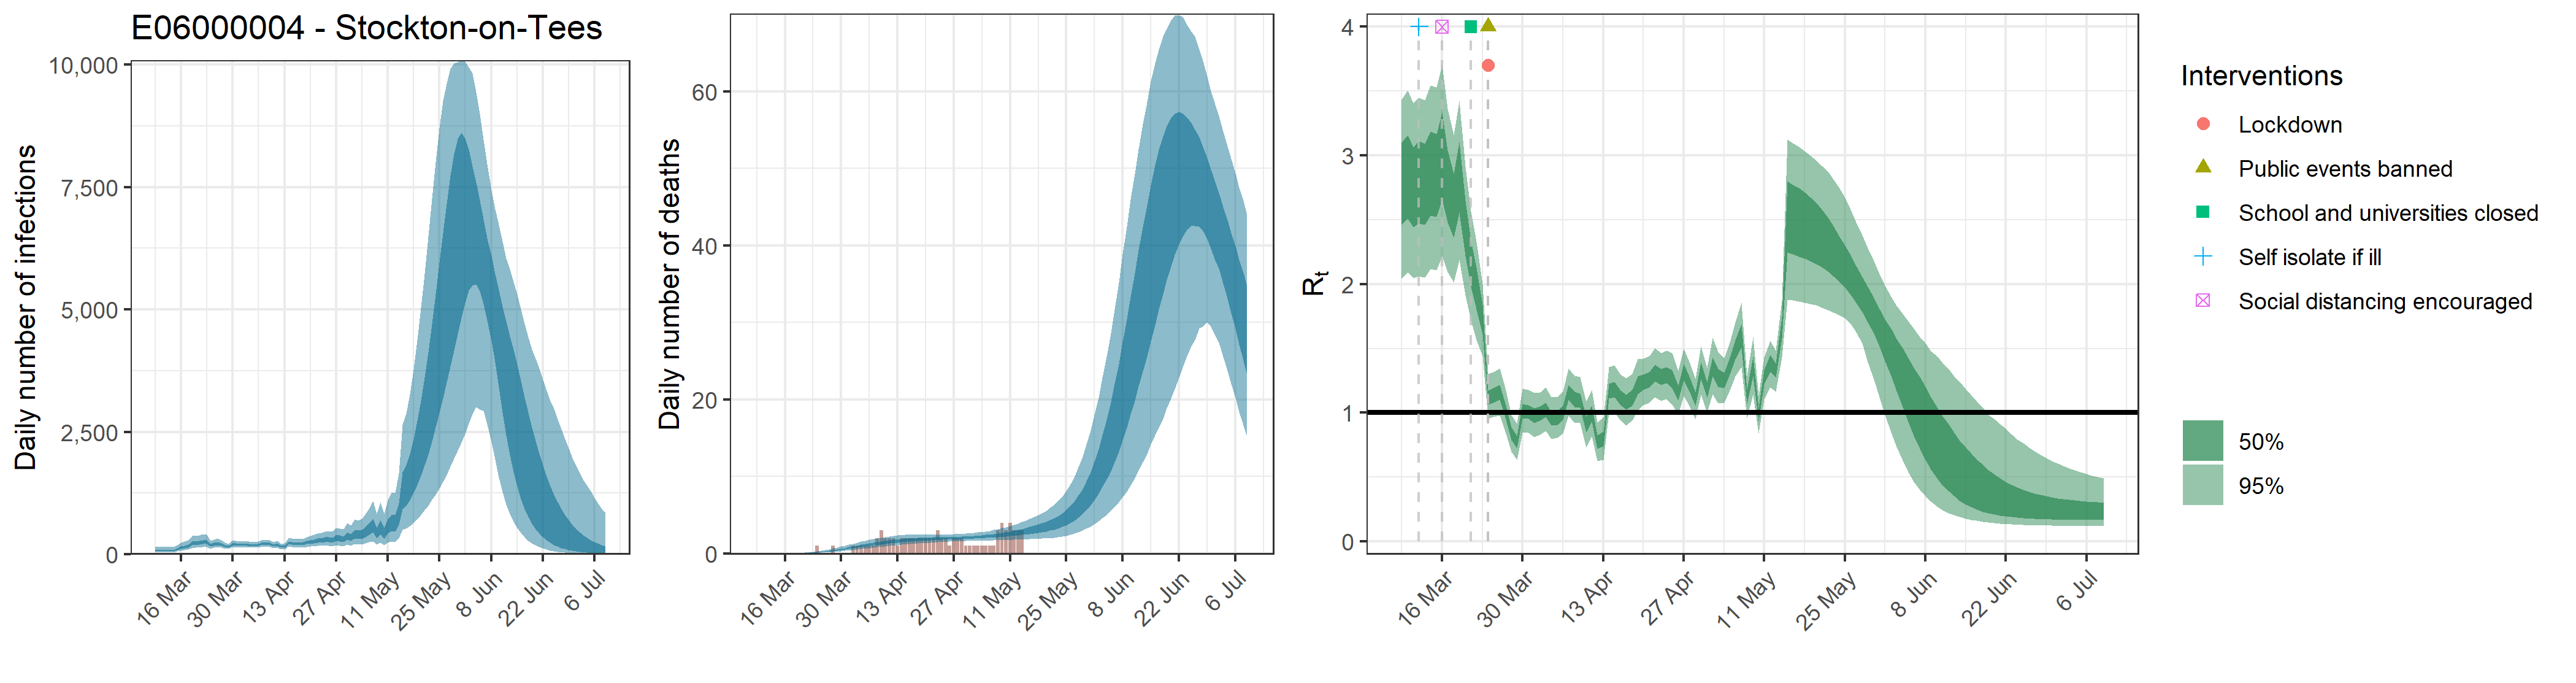

Values plotted in this chart, from the file beside it:
, date, country, reported_cases, predicted_cases, cases_min, cases_max, cases_min2, cases_max2, reported_deaths, estimated_deaths, deaths_min, deaths_max, deaths_min2, deaths_max2, rt, rt_min, rt_max, rt_min2, rt_max2
1, 2020-03-09, E06000004 - Stockton-on-Tees, 1, 78.55, 36.59, 147.6, 58.27, 93.37, 0, 7.85512686133626e-14, 3.65900553820379e-14, 1.47550843827149e-13, 5.82748799597509e-14, 9.33682886696894e-14, 2.766, 2.043, 3.433, 2.46, 3.101
2, 2020-03-10, E06000004 - Stockton-on-Tees, 2, 78.55, 36.59, 147.6, 58.27, 93.37, 0, 0, 0, 0, 0, 0, 2.819, 2.092, 3.503, 2.509, 3.159
3, 2020-03-11, E06000004 - Stockton-on-Tees, 1, 78.55, 36.59, 147.6, 58.27, 93.37, 0, 2.73213242063783e-05, 1.29992703397094e-05, 4.93121755305814e-05, 2.05224021096534e-05, 3.22678015702613e-05, 2.741, 2.048, 3.407, 2.443, 3.061
4, 2020-03-12, E06000004 - Stockton-on-Tees, 0, 78.55, 36.59, 147.6, 58.27, 93.37, 0, 0.0001784, 8.48775886886906e-05, 0.000322, 0.000134, 0.0002107, 2.777, 2.062, 3.448, 2.472, 3.112
5, 2020-03-13, E06000004 - Stockton-on-Tees, 0, 78.55, 36.59, 147.6, 58.27, 93.37, 0, 0.0006646, 0.0003162, 0.001199, 0.0004992, 0.0007849, 2.762, 2.053, 3.429, 2.459, 3.093
6, 2020-03-14, E06000004 - Stockton-on-Tees, 1, 78.55, 36.59, 147.6, 58.27, 93.37, 0, 0.00196, 0.0009325, 0.003537, 0.001472, 0.002315, 2.846, 2.116, 3.542, 2.533, 3.184
7, 2020-03-15, E06000004 - Stockton-on-Tees, 0, 114.9, 62.38, 190.6, 91.62, 132.7, 0, 0.004427, 0.002106, 0.00799, 0.003325, 0.005228, 2.834, 2.107, 3.53, 2.525, 3.166
8, 2020-03-16, E06000004 - Stockton-on-Tees, 1, 144.5, 78.61, 239.5, 115.6, 167, 0, 0.008744, 0.00416, 0.01578, 0.006568, 0.01033, 2.977, 2.22, 3.699, 2.655, 3.333
9, 2020-03-17, E06000004 - Stockton-on-Tees, 3, 158.7, 88.63, 259.3, 127.8, 183, 0, 0.01531, 0.007288, 0.02762, 0.01151, 0.01809, 2.746, 2.095, 3.364, 2.479, 3.038
10, 2020-03-18, E06000004 - Stockton-on-Tees, 0, 179.1, 102.3, 290.9, 145.1, 206.1, 0, 0.02509, 0.01195, 0.04513, 0.01886, 0.02964, 2.6, 2.015, 3.156, 2.36, 2.855
11, 2020-03-19, E06000004 - Stockton-on-Tees, 1, 230.5, 131.6, 377.3, 186.8, 264.5, 0, 0.03813, 0.01821, 0.06839, 0.02874, 0.04511, 2.822, 2.187, 3.422, 2.558, 3.104
12, 2020-03-20, E06000004 - Stockton-on-Tees, 2, 234.1, 136.3, 378, 191.3, 266.8, 0, 0.05531, 0.02652, 0.09887, 0.04174, 0.06537, 2.427, 1.915, 2.914, 2.216, 2.645
13, 2020-03-21, E06000004 - Stockton-on-Tees, 0, 245.1, 144, 391.1, 200.8, 278.5, 0, 0.07695, 0.03723, 0.1361, 0.05833, 0.09088, 2.155, 1.718, 2.568, 1.98, 2.339
14, 2020-03-22, E06000004 - Stockton-on-Tees, 0, 259.1, 153.1, 416.5, 212.4, 293.6, 0, 0.1036, 0.05072, 0.1819, 0.07891, 0.1222, 1.96, 1.567, 2.329, 1.805, 2.129
15, 2020-03-23, E06000004 - Stockton-on-Tees, 3, 259.8, 158.2, 406.9, 216.8, 293.4, 0, 0.136, 0.06702, 0.2377, 0.1042, 0.1602, 1.724, 1.439, 2, 1.614, 1.836
16, 2020-03-24, E06000004 - Stockton-on-Tees, 2, 188.2, 120.1, 276.9, 160.1, 212.1, 1, 0.1746, 0.08752, 0.3038, 0.1347, 0.2061, 1.12, 0.9548, 1.301, 1.063, 1.174
17, 2020-03-25, E06000004 - Stockton-on-Tees, 2, 208.1, 135.7, 300.1, 178, 233.8, 0, 0.2203, 0.1128, 0.3818, 0.1713, 0.2593, 1.137, 0.9665, 1.317, 1.08, 1.193
18, 2020-03-26, E06000004 - Stockton-on-Tees, 6, 223.6, 147.7, 321.3, 192.7, 251, 0, 0.2728, 0.1415, 0.4664, 0.2139, 0.3202, 1.157, 0.9797, 1.343, 1.1, 1.216
19, 2020-03-27, E06000004 - Stockton-on-Tees, 8, 203.6, 138.3, 286.3, 176.5, 227.8, 0, 0.3329, 0.1756, 0.5644, 0.2629, 0.3893, 1.019, 0.854, 1.191, 0.9644, 1.074
20, 2020-03-28, E06000004 - Stockton-on-Tees, 10, 171.1, 117.8, 238, 148.6, 190.6, 1, 0.4006, 0.2149, 0.6714, 0.3186, 0.4668, 0.8376, 0.696, 0.9834, 0.7876, 0.8862
21, 2020-03-29, E06000004 - Stockton-on-Tees, 5, 159.6, 111.2, 220.5, 139.3, 177, 0, 0.4751, 0.2582, 0.7865, 0.3811, 0.552, 0.7742, 0.6372, 0.9178, 0.7255, 0.8223
22, 2020-03-30, E06000004 - Stockton-on-Tees, 16, 207.9, 145.9, 284.6, 182.3, 230.2, 0, 0.5557, 0.3084, 0.9066, 0.4483, 0.644, 1.014, 0.845, 1.19, 0.9583, 1.07
23, 2020-03-31, E06000004 - Stockton-on-Tees, 8, 203.2, 144.3, 276.6, 179.1, 224.6, 0, 0.6419, 0.362, 1.028, 0.5221, 0.7403, 1.006, 0.8434, 1.179, 0.9529, 1.061
24, 2020-04-01, E06000004 - Stockton-on-Tees, 13, 195.3, 140.7, 264, 172.4, 215.2, 0, 0.7319, 0.4154, 1.161, 0.5979, 0.8407, 0.9789, 0.8105, 1.153, 0.9228, 1.035
25, 2020-04-02, E06000004 - Stockton-on-Tees, 13, 196.9, 143.6, 264.1, 174.8, 216.8, 1, 0.8238, 0.4763, 1.291, 0.6765, 0.9441, 0.9935, 0.8314, 1.159, 0.9397, 1.048
26, 2020-04-03, E06000004 - Stockton-on-Tees, 16, 202.3, 148.9, 271.4, 179.5, 223, 1, 0.9171, 0.5375, 1.427, 0.7568, 1.051, 1.025, 0.8586, 1.198, 0.9697, 1.081
27, 2020-04-04, E06000004 - Stockton-on-Tees, 11, 187.8, 138.1, 250.7, 166.7, 207.1, 1, 1.009, 0.5997, 1.553, 0.8352, 1.156, 0.9545, 0.7961, 1.12, 0.8999, 1.008
28, 2020-04-05, E06000004 - Stockton-on-Tees, 12, 188.7, 138.5, 251.4, 167.7, 207.9, 1, 1.1, 0.6616, 1.674, 0.9159, 1.256, 0.9603, 0.8049, 1.121, 0.9072, 1.013
29, 2020-04-06, E06000004 - Stockton-on-Tees, 9, 195.9, 142.9, 262.4, 174.4, 216.3, 1, 1.187, 0.727, 1.796, 0.9938, 1.352, 0.9989, 0.8414, 1.167, 0.9461, 1.052
30, 2020-04-07, E06000004 - Stockton-on-Tees, 19, 226.6, 165.8, 303.8, 201.4, 250.1, 1, 1.27, 0.7865, 1.908, 1.069, 1.442, 1.159, 0.9794, 1.348, 1.102, 1.219
31, 2020-04-08, E06000004 - Stockton-on-Tees, 9, 215.8, 156.8, 291.5, 191.3, 237.7, 2, 1.349, 0.8449, 2.007, 1.14, 1.529, 1.104, 0.9218, 1.287, 1.046, 1.162
32, 2020-04-09, E06000004 - Stockton-on-Tees, 18, 215.9, 155.8, 292.2, 191, 238.2, 3, 1.422, 0.9026, 2.095, 1.207, 1.606, 1.095, 0.9227, 1.277, 1.038, 1.152
33, 2020-04-10, E06000004 - Stockton-on-Tees, 6, 180.9, 126.6, 247.5, 159.4, 199.7, 2, 1.489, 0.9549, 2.178, 1.269, 1.681, 0.907, 0.7325, 1.088, 0.8482, 0.9665
34, 2020-04-11, E06000004 - Stockton-on-Tees, 11, 200.2, 140, 273.1, 176.7, 221.1, 2, 1.551, 1.007, 2.256, 1.325, 1.748, 0.994, 0.815, 1.177, 0.9311, 1.056
35, 2020-04-12, E06000004 - Stockton-on-Tees, 10, 156.2, 106.7, 217.8, 137, 173.4, 2, 1.608, 1.06, 2.317, 1.378, 1.806, 0.7731, 0.6236, 0.9261, 0.7186, 0.8263
36, 2020-04-13, E06000004 - Stockton-on-Tees, 9, 160.7, 106.9, 227.1, 139.8, 179.8, 1, 1.659, 1.109, 2.361, 1.43, 1.857, 0.7974, 0.6344, 0.9663, 0.7414, 0.8542
37, 2020-04-14, E06000004 - Stockton-on-Tees, 15, 232.3, 158.8, 329.3, 202.2, 258.7, 2, 1.706, 1.154, 2.403, 1.478, 1.903, 1.17, 1, 1.355, 1.114, 1.228
38, 2020-04-15, E06000004 - Stockton-on-Tees, 9, 231, 155.4, 330.2, 201.3, 258, 2, 1.747, 1.194, 2.43, 1.522, 1.944, 1.181, 1, 1.368, 1.124, 1.241
39, 2020-04-16, E06000004 - Stockton-on-Tees, 8, 218.4, 143.9, 316.1, 188.7, 245.2, 2, 1.784, 1.236, 2.452, 1.564, 1.98, 1.118, 0.9423, 1.298, 1.061, 1.176
40, 2020-04-17, E06000004 - Stockton-on-Tees, 2, 214, 137.8, 313.7, 184.2, 241.3, 2, 1.817, 1.272, 2.47, 1.599, 2.009, 1.083, 0.903, 1.271, 1.024, 1.142
41, 2020-04-18, E06000004 - Stockton-on-Tees, 6, 223.5, 145, 320.8, 191, 252.3, 2, 1.846, 1.308, 2.481, 1.631, 2.036, 1.116, 0.9386, 1.302, 1.053, 1.177
42, 2020-04-19, E06000004 - Stockton-on-Tees, 10, 247.1, 158, 357.3, 210.7, 280.1, 2, 1.872, 1.34, 2.485, 1.662, 2.057, 1.215, 1.02, 1.417, 1.144, 1.283
43, 2020-04-20, E06000004 - Stockton-on-Tees, 16, 257.2, 163.1, 376.8, 217.8, 291.6, 2, 1.894, 1.375, 2.476, 1.689, 2.075, 1.24, 1.062, 1.422, 1.179, 1.299
44, 2020-04-21, E06000004 - Stockton-on-Tees, 11, 267.3, 166.2, 397.2, 225.3, 304.4, 2, 1.913, 1.409, 2.478, 1.719, 2.09, 1.259, 1.081, 1.442, 1.2, 1.316
45, 2020-04-22, E06000004 - Stockton-on-Tees, 15, 286.5, 176.1, 428.2, 240.5, 327.5, 2, 1.93, 1.446, 2.479, 1.742, 2.104, 1.311, 1.122, 1.503, 1.248, 1.374
46, 2020-04-23, E06000004 - Stockton-on-Tees, 10, 289, 173.7, 435.7, 240.3, 331.9, 3, 1.946, 1.478, 2.479, 1.767, 2.111, 1.279, 1.093, 1.467, 1.216, 1.341
47, 2020-04-24, E06000004 - Stockton-on-Tees, 5, 303.6, 178.8, 464.5, 250.2, 350.7, 2, 1.961, 1.507, 2.479, 1.785, 2.117, 1.294, 1.109, 1.482, 1.23, 1.357
48, 2020-04-25, E06000004 - Stockton-on-Tees, 3, 307.9, 179, 474.3, 251.2, 357.1, 2, 1.975, 1.532, 2.488, 1.802, 2.13, 1.263, 1.066, 1.466, 1.193, 1.33
49, 2020-04-26, E06000004 - Stockton-on-Tees, 9, 293, 167.3, 459.3, 237.9, 339.6, 1, 1.99, 1.556, 2.491, 1.824, 2.145, 1.155, 0.9872, 1.328, 1.097, 1.214
50, 2020-04-27, E06000004 - Stockton-on-Tees, 5, 346.3, 194.1, 546.3, 278.6, 403.1, 2, 2.006, 1.581, 2.502, 1.842, 2.161, 1.317, 1.131, 1.498, 1.255, 1.379
51, 2020-04-28, E06000004 - Stockton-on-Tees, 21, 332.9, 183.1, 533.4, 265.9, 387.1, 2, 2.024, 1.595, 2.525, 1.862, 2.175, 1.224, 1.053, 1.396, 1.168, 1.282
52, 2020-04-29, E06000004 - Stockton-on-Tees, 6, 312, 167.8, 511.4, 247.7, 364.7, 2, 2.044, 1.608, 2.551, 1.882, 2.199, 1.107, 0.9518, 1.264, 1.054, 1.159
53, 2020-04-30, E06000004 - Stockton-on-Tees, 10, 386.7, 203.1, 639.6, 303.7, 454.9, 1, 2.068, 1.625, 2.587, 1.903, 2.224, 1.329, 1.139, 1.517, 1.263, 1.395
54, 2020-05-01, E06000004 - Stockton-on-Tees, 18, 352.7, 181.7, 589.2, 274.4, 417.3, 1, 2.094, 1.642, 2.618, 1.925, 2.256, 1.176, 1.002, 1.352, 1.115, 1.237
55, 2020-05-02, E06000004 - Stockton-on-Tees, 4, 421.5, 210.3, 710.8, 325.1, 501.1, 1, 2.124, 1.651, 2.672, 1.949, 2.289, 1.361, 1.148, 1.586, 1.284, 1.433
56, 2020-05-03, E06000004 - Stockton-on-Tees, 8, 407.9, 199.4, 696.7, 312, 485.6, 1, 2.159, 1.665, 2.741, 1.975, 2.328, 1.272, 1.076, 1.474, 1.202, 1.339
57, 2020-05-04, E06000004 - Stockton-on-Tees, 11, 418.2, 201.3, 726.1, 318.7, 499.8, 1, 2.197, 1.678, 2.808, 2.004, 2.375, 1.255, 1.078, 1.426, 1.195, 1.314
58, 2020-05-05, E06000004 - Stockton-on-Tees, 17, 471.7, 221.5, 825.2, 356.8, 565, 1, 2.239, 1.682, 2.88, 2.03, 2.433, 1.362, 1.174, 1.545, 1.297, 1.426
59, 2020-05-06, E06000004 - Stockton-on-Tees, 10, 537.4, 248.1, 944.8, 401.4, 645.7, 1, 2.287, 1.689, 2.971, 2.062, 2.49, 1.491, 1.284, 1.702, 1.416, 1.563
60, 2020-05-07, E06000004 - Stockton-on-Tees, 6, 604.3, 269.4, 1097, 450.3, 728.7, 1, 2.339, 1.705, 3.073, 2.096, 2.553, 1.601, 1.355, 1.857, 1.51, 1.69
... 63 more rows
